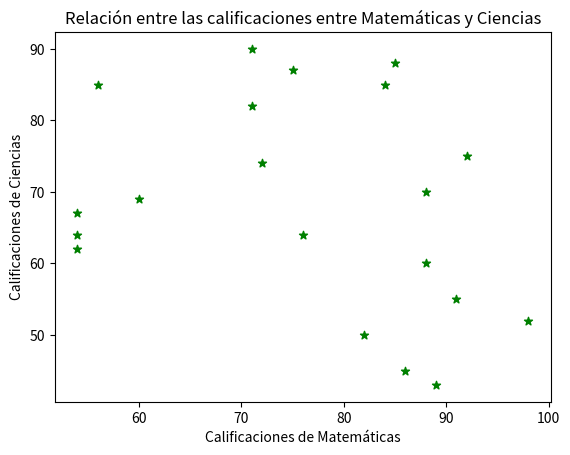

This figure's Python source:
import numpy as np
import matplotlib.pyplot as plt

rng = np.random.default_rng(42)

# Datos de calificaciones de los estudiantes
matematicas = rng.integers(50, 100, 20)
ciencias = rng.integers(40, 95, 20)
literatura = rng.integers(60, 100, 20)

# Datos de errores para el gráfico de barras de error
errores_matematicas = rng.uniform(2, 5, 2)
errores_matematicas = [min(errores_matematicas), max(errores_matematicas)]

errores_ciencias = rng.uniform(1, 4, 2)
errores_ciencias = [min(errores_ciencias), max(errores_ciencias)]

errores_literatura = rng.uniform(3, 6, 2)
errores_literatura = [min(errores_literatura), max(errores_literatura)]

plt.scatter(matematicas, ciencias, color= 'green',  marker='*')
plt.title('Relación entre las calificaciones entre Matemáticas y Ciencias')
plt.xlabel('Calificaciones de Matemáticas')
plt.ylabel('Calificaciones de Ciencias')

plt.show()